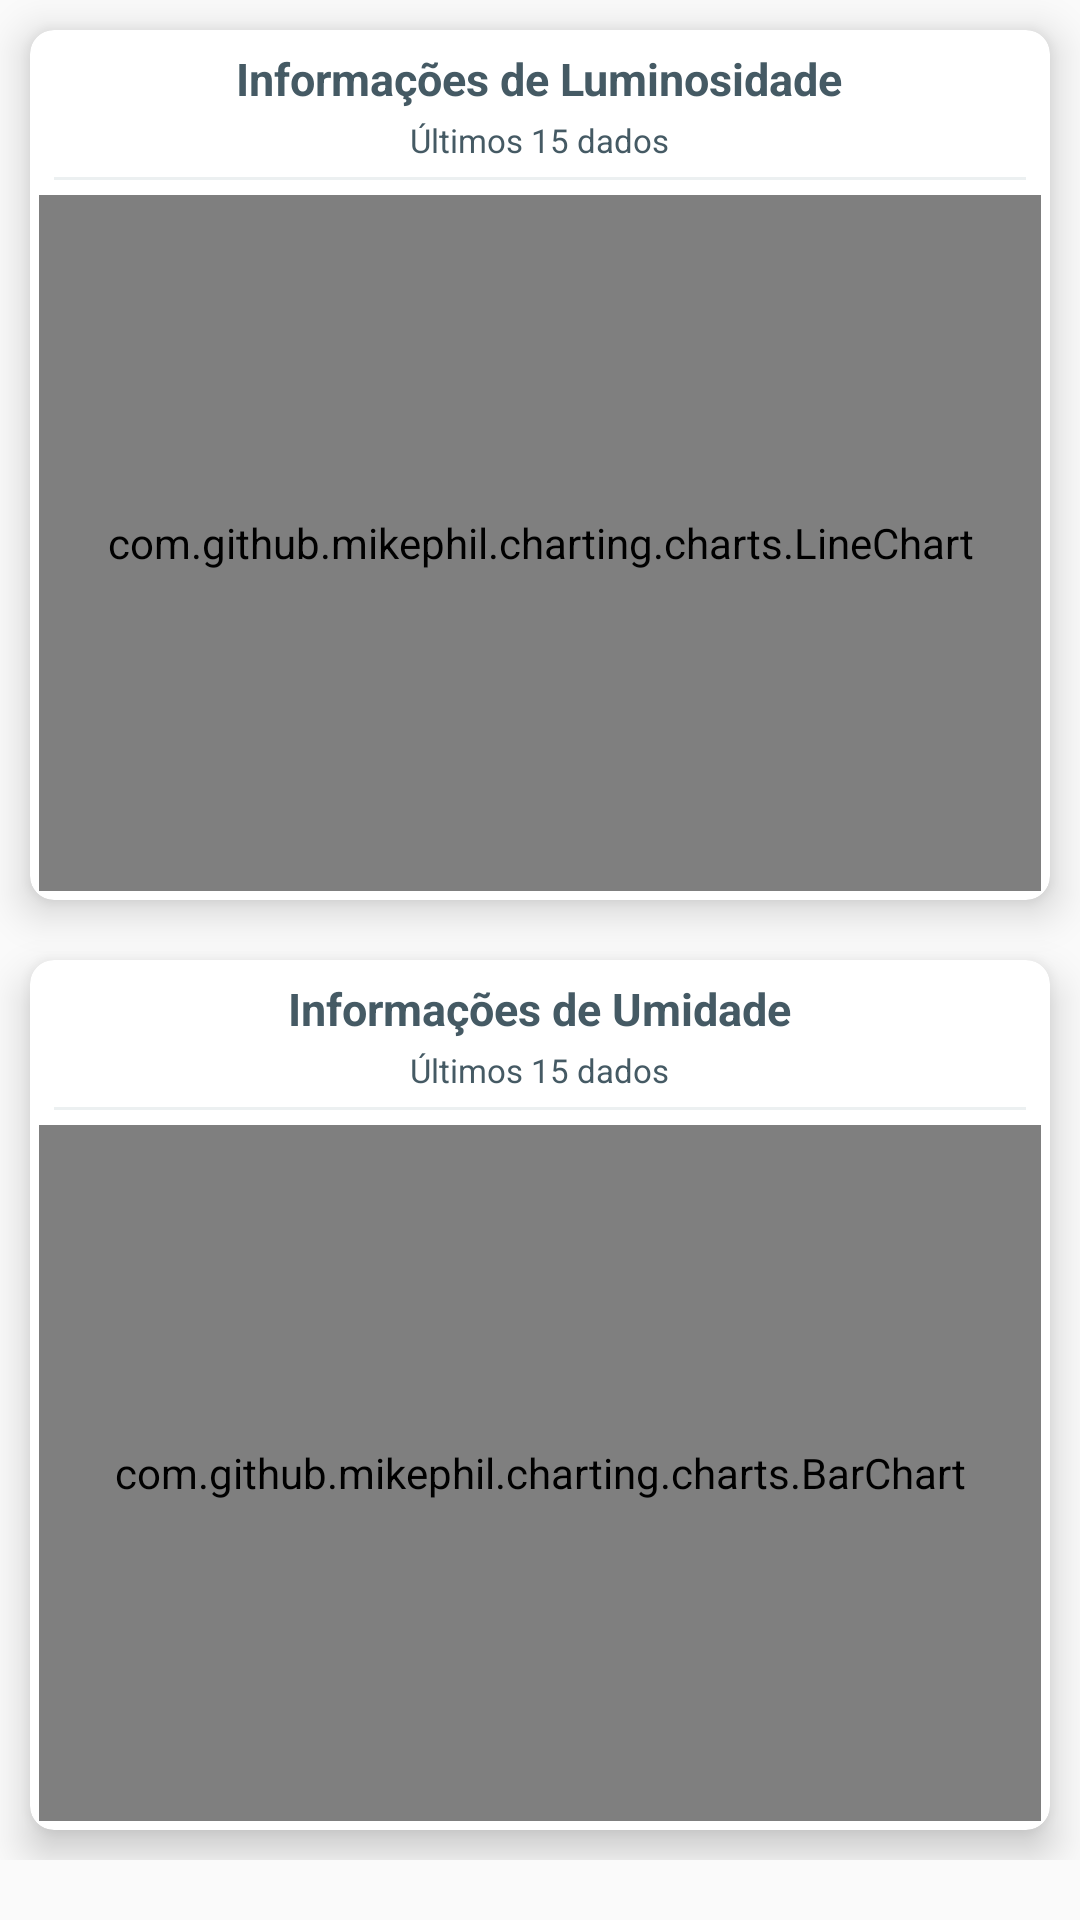

Android layout source for this screen:
<!-- AndroidManifest.xml: application theme AppTheme -->
<!-- res/layout/fragment_dashboard.xml -->
<?xml version="1.0" encoding="utf-8"?>
<LinearLayout xmlns:android="http://schemas.android.com/apk/res/android"
    xmlns:app="http://schemas.android.com/apk/res-auto"
    xmlns:tools="http://schemas.android.com/tools"
    android:layout_width="match_parent"
    android:layout_height="match_parent"
    tools:context=".ui.dashboard.DashboardFragment">
    <ScrollView
        android:layout_width="match_parent"
        android:layout_height="match_parent">

        <LinearLayout
            android:layout_width="match_parent"
            android:layout_height="match_parent"
            android:orientation="vertical">

            <androidx.cardview.widget.CardView
                android:layout_width="match_parent"
                android:layout_height="290dp"
                android:layout_margin="10dp"
                android:clickable="true"
                android:foreground="?android:attr/selectableItemBackground"
                app:cardCornerRadius="8dp"
                app:cardElevation="8dp">

                <LinearLayout
                    android:layout_width="match_parent"
                    android:layout_height="match_parent"
                    android:gravity="center"
                    android:orientation="vertical"
                    android:padding="3dp">

                    <TextView
                        style="@style/TituloCinza"
                        android:layout_width="wrap_content"
                        android:layout_height="wrap_content"
                        android:gravity="center"
                        android:text="Informações de Luminosidade" />

                    <TextView
                        android:id="@+id/lblLuminosidade_infLuminosidade"
                        style="@style/TextOff"
                        android:layout_width="wrap_content"
                        android:layout_height="wrap_content"
                        android:gravity="center"
                        android:text="Últimos 15 dados" />

                    <View
                        android:layout_width="match_parent"
                        android:layout_height="1dp"
                        android:layout_margin="5dp"
                        android:background="@color/cinzaClaro" />

                    <com.github.mikephil.charting.charts.LineChart
                        android:id="@+id/chart_luminosidade"
                        android:layout_width="match_parent"
                        android:layout_height="match_parent" />

                </LinearLayout>
            </androidx.cardview.widget.CardView>

           <LinearLayout
                android:layout_width="match_parent"
                android:layout_height="match_parent"
                android:gravity="center"
                android:orientation="horizontal">

            </LinearLayout>

            android:layout_width="match_parent"
            android:layout_height="match_parent"
            android:orientation="vertical">

            <androidx.cardview.widget.CardView
                android:layout_width="match_parent"
                android:layout_height="290dp"
                android:layout_margin="10dp"
                android:clickable="true"
                android:foreground="?android:attr/selectableItemBackground"
                app:cardCornerRadius="8dp"
                app:cardElevation="8dp">

                <LinearLayout
                    android:layout_width="match_parent"
                    android:layout_height="match_parent"
                    android:gravity="center"
                    android:orientation="vertical"
                    android:padding="3dp">

                    <TextView
                        style="@style/TituloCinza"
                        android:layout_width="wrap_content"
                        android:layout_height="wrap_content"
                        android:gravity="center"
                        android:text="Informações de Umidade" />

                    <TextView
                            android:id="@+id/lblUmidade_infUmidade"
                        style="@style/TextOff"
                        android:layout_width="wrap_content"
                        android:layout_height="wrap_content"
                        android:gravity="center"
                        android:text="Últimos 15 dados" />

                    <View
                        android:layout_width="match_parent"
                        android:layout_height="1dp"
                        android:layout_margin="5dp"
                        android:background="@color/cinzaClaro" />

                    <com.github.mikephil.charting.charts.BarChart
                        android:id="@+id/chart_umidade"
                        android:layout_width="match_parent"
                        android:layout_height="match_parent" />

                </LinearLayout>
            </androidx.cardview.widget.CardView>

            <LinearLayout
                android:layout_width="match_parent"
                android:layout_height="match_parent"
                android:gravity="center"
                android:orientation="horizontal">

            </LinearLayout>

        </LinearLayout>

    </ScrollView>

</LinearLayout>
<!-- resources referenced by this layout -->
<resources>
  <color name="cinzaClaro">#ecf0f1</color>
  <style name="TextOff" parent="ThemeOverlay.AppCompat.Light">
          
          <item name="android:textColor">@color/cinza</item>
          <item name="android:textStyle">normal</item>
          <item name="android:textSize">11sp</item>
      </style>
  <style name="TituloCinza" parent="Base.Theme.AppCompat.Light">
          <item name="android:textColor">@color/cinza</item>
          <item name="android:textSize">15sp</item>
          <item name="android:padding">3dp</item>
          <item name="android:textStyle">bold</item>
          
      </style>
  <style name="AppTheme" parent="Theme.AppCompat.Light.DarkActionBar">
          
          <item name="colorPrimary">@color/colorPrimary</item>
          <item name="colorPrimaryDark">@color/colorPrimaryDark</item>
          <item name="colorAccent">@color/colorAccent</item>
      </style>
  <color name="cinza">#455A64</color>
  <color name="colorPrimary">#3CB371</color>
  <color name="colorPrimaryDark">#228B22</color>
  <color name="colorAccent">#8B4513</color>
</resources>
